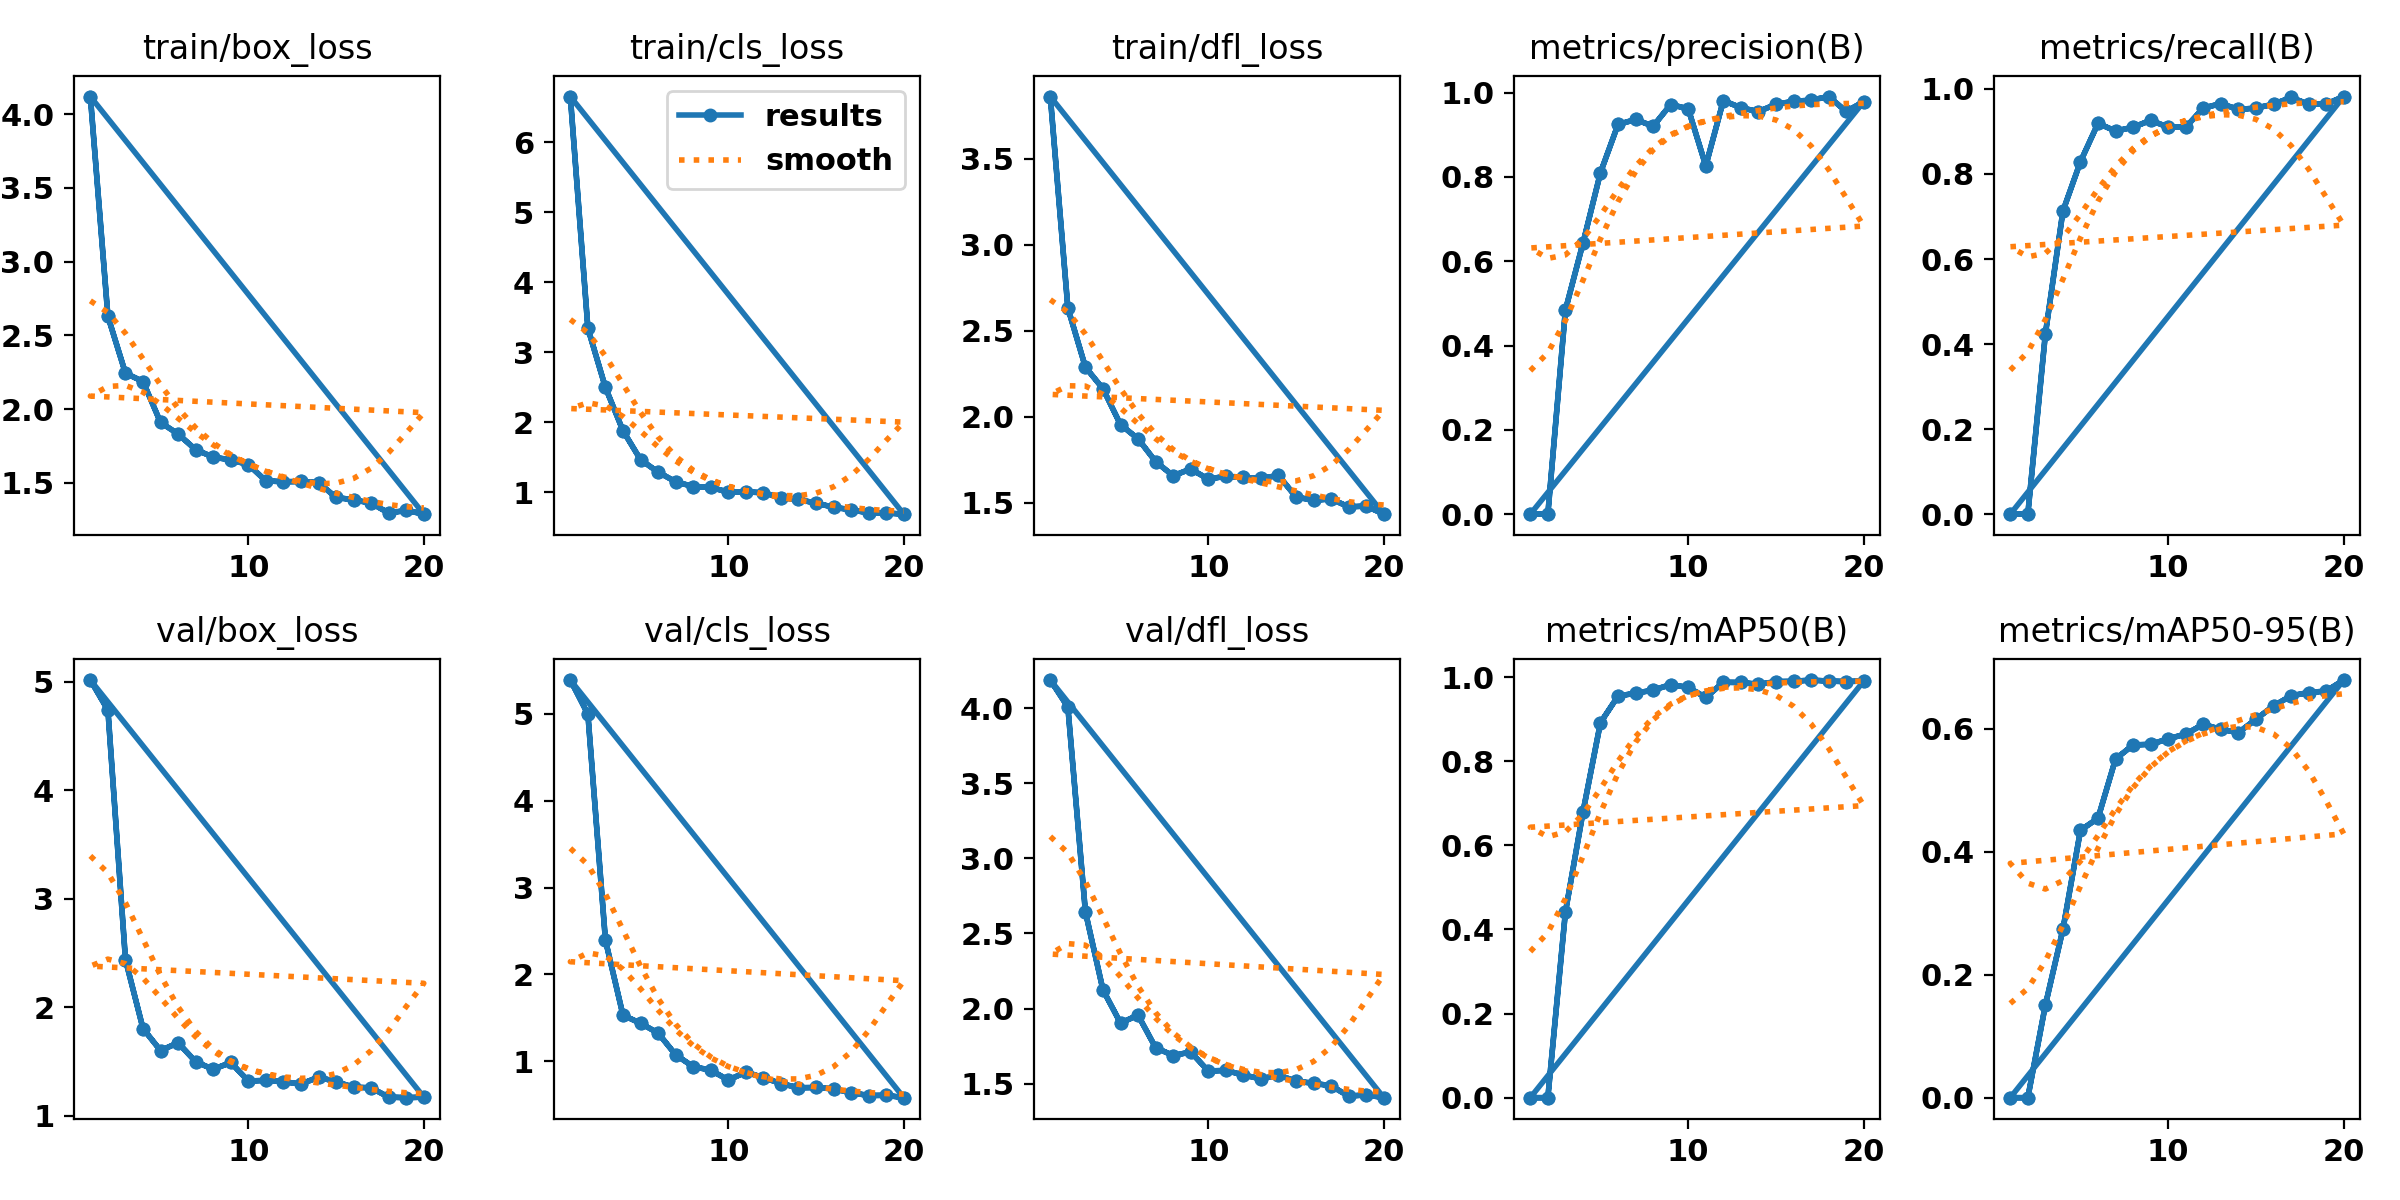

The file beside this chart, header and first rows:
epoch, time, train/box_loss, train/cls_loss, train/dfl_loss, metrics/precision(B), metrics/recall(B), metrics/mAP50(B), metrics/mAP50-95(B), val/box_loss, val/cls_loss, val/dfl_loss, lr/pg0, lr/pg1, lr/pg2
1, 983.6, 4.119, 6.651, 3.861, 0, 0, 0, 0, 5.018, 5.387, 4.186, 0.0006554, 0.0006554, 0.0006554
2, 2006, 2.629, 3.342, 2.632, 0, 0, 0, 0, 4.74, 4.995, 4.006, 0.001257, 0.001257, 0.001257
3, 2893, 2.244, 2.495, 2.288, 0.4838, 0.4234, 0.4409, 0.1504, 2.441, 2.394, 2.643, 0.001792, 0.001792, 0.001792
4, 3768, 2.188, 1.879, 2.162, 0.6426, 0.7126, 0.6788, 0.2738, 1.805, 1.531, 2.124, 0.001703, 0.001703, 0.001703
5, 4645, 1.91, 1.465, 1.954, 0.8101, 0.8288, 0.8921, 0.4349, 1.602, 1.439, 1.903, 0.001604, 0.001604, 0.001604
6, 5525, 1.832, 1.287, 1.871, 0.9243, 0.9189, 0.955, 0.4547, 1.674, 1.326, 1.956, 0.001505, 0.001505, 0.001505
7, 6398, 1.726, 1.15, 1.739, 0.9361, 0.9009, 0.962, 0.551, 1.499, 1.076, 1.739, 0.001406, 0.001406, 0.001406
8, 7272, 1.676, 1.08, 1.656, 0.9201, 0.9099, 0.9692, 0.5737, 1.43, 0.9386, 1.687, 0.001307, 0.001307, 0.001307
9, 8153, 1.656, 1.068, 1.696, 0.9716, 0.926, 0.9824, 0.5749, 1.493, 0.8991, 1.711, 0.001208, 0.001208, 0.001208
10, 9029, 1.625, 1.002, 1.637, 0.9613, 0.9099, 0.9755, 0.5837, 1.322, 0.7849, 1.584, 0.001109, 0.001109, 0.001109
11, 9901, 1.515, 1.004, 1.654, 0.8262, 0.9099, 0.9518, 0.5916, 1.327, 0.8766, 1.588, 0.00101, 0.00101, 0.00101
12, 10770, 1.509, 0.9929, 1.647, 0.9809, 0.9549, 0.9878, 0.6073, 1.316, 0.8131, 1.558, 0.000911, 0.000911, 0.000911
13, 11640, 1.51, 0.9197, 1.641, 0.964, 0.9654, 0.9874, 0.5992, 1.293, 0.7447, 1.532, 0.000812, 0.000812, 0.000812
14, 12522, 1.502, 0.8956, 1.659, 0.9548, 0.9516, 0.983, 0.594, 1.358, 0.6964, 1.557, 0.000713, 0.000713, 0.000713
15, 13388, 1.402, 0.8432, 1.533, 0.9723, 0.9549, 0.9895, 0.6155, 1.314, 0.6993, 1.516, 0.000614, 0.000614, 0.000614
16, 14275, 1.386, 0.7853, 1.514, 0.9791, 0.964, 0.9901, 0.6375, 1.265, 0.6834, 1.503, 0.000515, 0.000515, 0.000515
17, 15158, 1.364, 0.7486, 1.522, 0.9819, 0.9798, 0.9932, 0.6536, 1.259, 0.6398, 1.486, 0.000416, 0.000416, 0.000416
18, 16047, 1.296, 0.7044, 1.475, 0.9905, 0.964, 0.9906, 0.6591, 1.173, 0.6069, 1.417, 0.000317, 0.000317, 0.000317
19, 16928, 1.314, 0.7035, 1.48, 0.9554, 0.9645, 0.9896, 0.6614, 1.168, 0.6095, 1.426, 0.000218, 0.000218, 0.000218
20, 17818, 1.289, 0.6861, 1.433, 0.9782, 0.982, 0.9908, 0.6794, 1.173, 0.5822, 1.407, 0.000119, 0.000119, 0.000119
